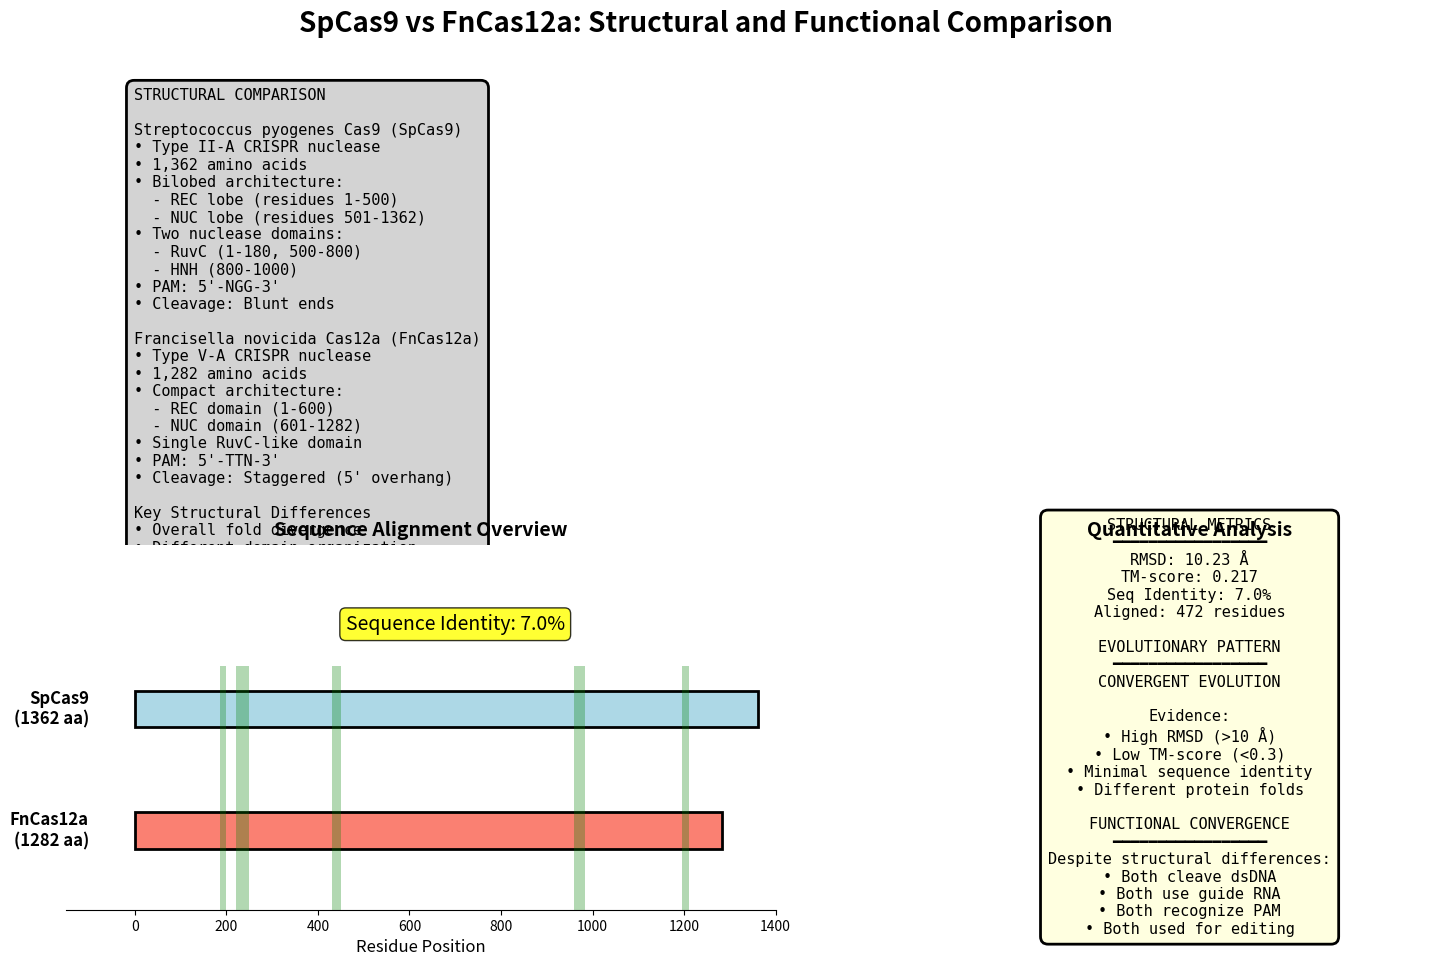

Reproduce this figure in Python. (Note: this script raises an exception after producing the figure.)
#!/usr/bin/env python3
"""
Create publication-quality figure for SpCas9 vs FnCas12a comparison.
"""
import matplotlib.pyplot as plt
import matplotlib.patches as patches
from matplotlib.patches import FancyBboxPatch, Rectangle
import numpy as np

# Create figure with subplots
fig = plt.figure(figsize=(16, 10))

# Title
fig.suptitle('SpCas9 vs FnCas12a: Structural and Functional Comparison', 
             fontsize=20, weight='bold', y=0.98)

# Create grid for subplots
gs = fig.add_gridspec(2, 2, height_ratios=[1, 1], width_ratios=[1.2, 0.8],
                     hspace=0.3, wspace=0.3, left=0.1, right=0.95, 
                     top=0.92, bottom=0.08)

# Panel A - Structural comparison box
ax1 = fig.add_subplot(gs[0, :])
ax1.axis('off')

# Create structured comparison text
comparison_text = """STRUCTURAL COMPARISON

Streptococcus pyogenes Cas9 (SpCas9)
• Type II-A CRISPR nuclease
• 1,362 amino acids
• Bilobed architecture:
  - REC lobe (residues 1-500)
  - NUC lobe (residues 501-1362)
• Two nuclease domains:
  - RuvC (1-180, 500-800)
  - HNH (800-1000)
• PAM: 5'-NGG-3'
• Cleavage: Blunt ends

Francisella novicida Cas12a (FnCas12a)
• Type V-A CRISPR nuclease
• 1,282 amino acids
• Compact architecture:
  - REC domain (1-600)
  - NUC domain (601-1282)
• Single RuvC-like domain
• PAM: 5'-TTN-3'
• Cleavage: Staggered (5' overhang)

Key Structural Differences
• Overall fold divergence
• Different domain organization
• Distinct PAM recognition
• Alternative cleavage mechanisms"""

# Add text with monospace font for alignment
ax1.text(0.05, 0.95, comparison_text, transform=ax1.transAxes,
         fontsize=11, family='monospace', va='top',
         bbox=dict(boxstyle="round,pad=0.5", facecolor='lightgray', 
                  edgecolor='black', linewidth=2))

# Panel B - Sequence alignment visualization
ax2 = fig.add_subplot(gs[1, 0])
ax2.set_title('Sequence Alignment Overview', fontsize=14, weight='bold')

# Draw sequence bars
seq_height = 0.3
y_positions = [2, 1]
colors = ['lightblue', 'salmon']
names = ['SpCas9\n(1362 aa)', 'FnCas12a\n(1282 aa)']
lengths = [1362, 1282]

for i, (y, color, name, length) in enumerate(zip(y_positions, colors, names, lengths)):
    ax2.add_patch(Rectangle((0, y), length, seq_height, 
                           facecolor=color, edgecolor='black', linewidth=2))
    ax2.text(-100, y + seq_height/2, name, fontsize=12, va='center', 
             ha='right', weight='bold')

# Add identity label
ax2.text(700, 2.8, 'Sequence Identity: 7.0%', fontsize=14, ha='center',
         bbox=dict(boxstyle="round,pad=0.3", facecolor="yellow", alpha=0.8))

# Add conservation regions (minimal for convergent evolution)
# Show sparse conservation patches
np.random.seed(42)
for i in range(5):
    pos = np.random.randint(100, 1200)
    width = np.random.randint(10, 30)
    ax2.add_patch(Rectangle((pos, 0.5), width, 2, 
                           facecolor='green', alpha=0.3))

ax2.set_xlim(-150, 1400)
ax2.set_ylim(0.5, 3.5)
ax2.set_xlabel('Residue Position', fontsize=12)
ax2.spines['top'].set_visible(False)
ax2.spines['right'].set_visible(False)
ax2.spines['left'].set_visible(False)
ax2.set_yticks([])

# Panel C - Evolutionary metrics
ax3 = fig.add_subplot(gs[1, 1])
ax3.axis('off')
ax3.set_title('Quantitative Analysis', fontsize=14, weight='bold')

metrics_text = """STRUCTURAL METRICS
━━━━━━━━━━━━━━━━━
RMSD: 10.23 Å
TM-score: 0.217
Seq Identity: 7.0%
Aligned: 472 residues

EVOLUTIONARY PATTERN
━━━━━━━━━━━━━━━━━
CONVERGENT EVOLUTION

Evidence:
• High RMSD (>10 Å)
• Low TM-score (<0.3)
• Minimal sequence identity
• Different protein folds

FUNCTIONAL CONVERGENCE
━━━━━━━━━━━━━━━━━
Despite structural differences:
• Both cleave dsDNA
• Both use guide RNA
• Both recognize PAM
• Both used for editing"""

ax3.text(0.5, 0.5, metrics_text, transform=ax3.transAxes,
         fontsize=11, family='monospace', ha='center', va='center',
         bbox=dict(boxstyle="round,pad=0.5", facecolor='lightyellow', 
                  edgecolor='black', linewidth=2))

# Save figure
plt.savefig('results/pymol/annotated/publication_figure.png', dpi=300, bbox_inches='tight')
print("Created publication figure: results/pymol/annotated/publication_figure.png")